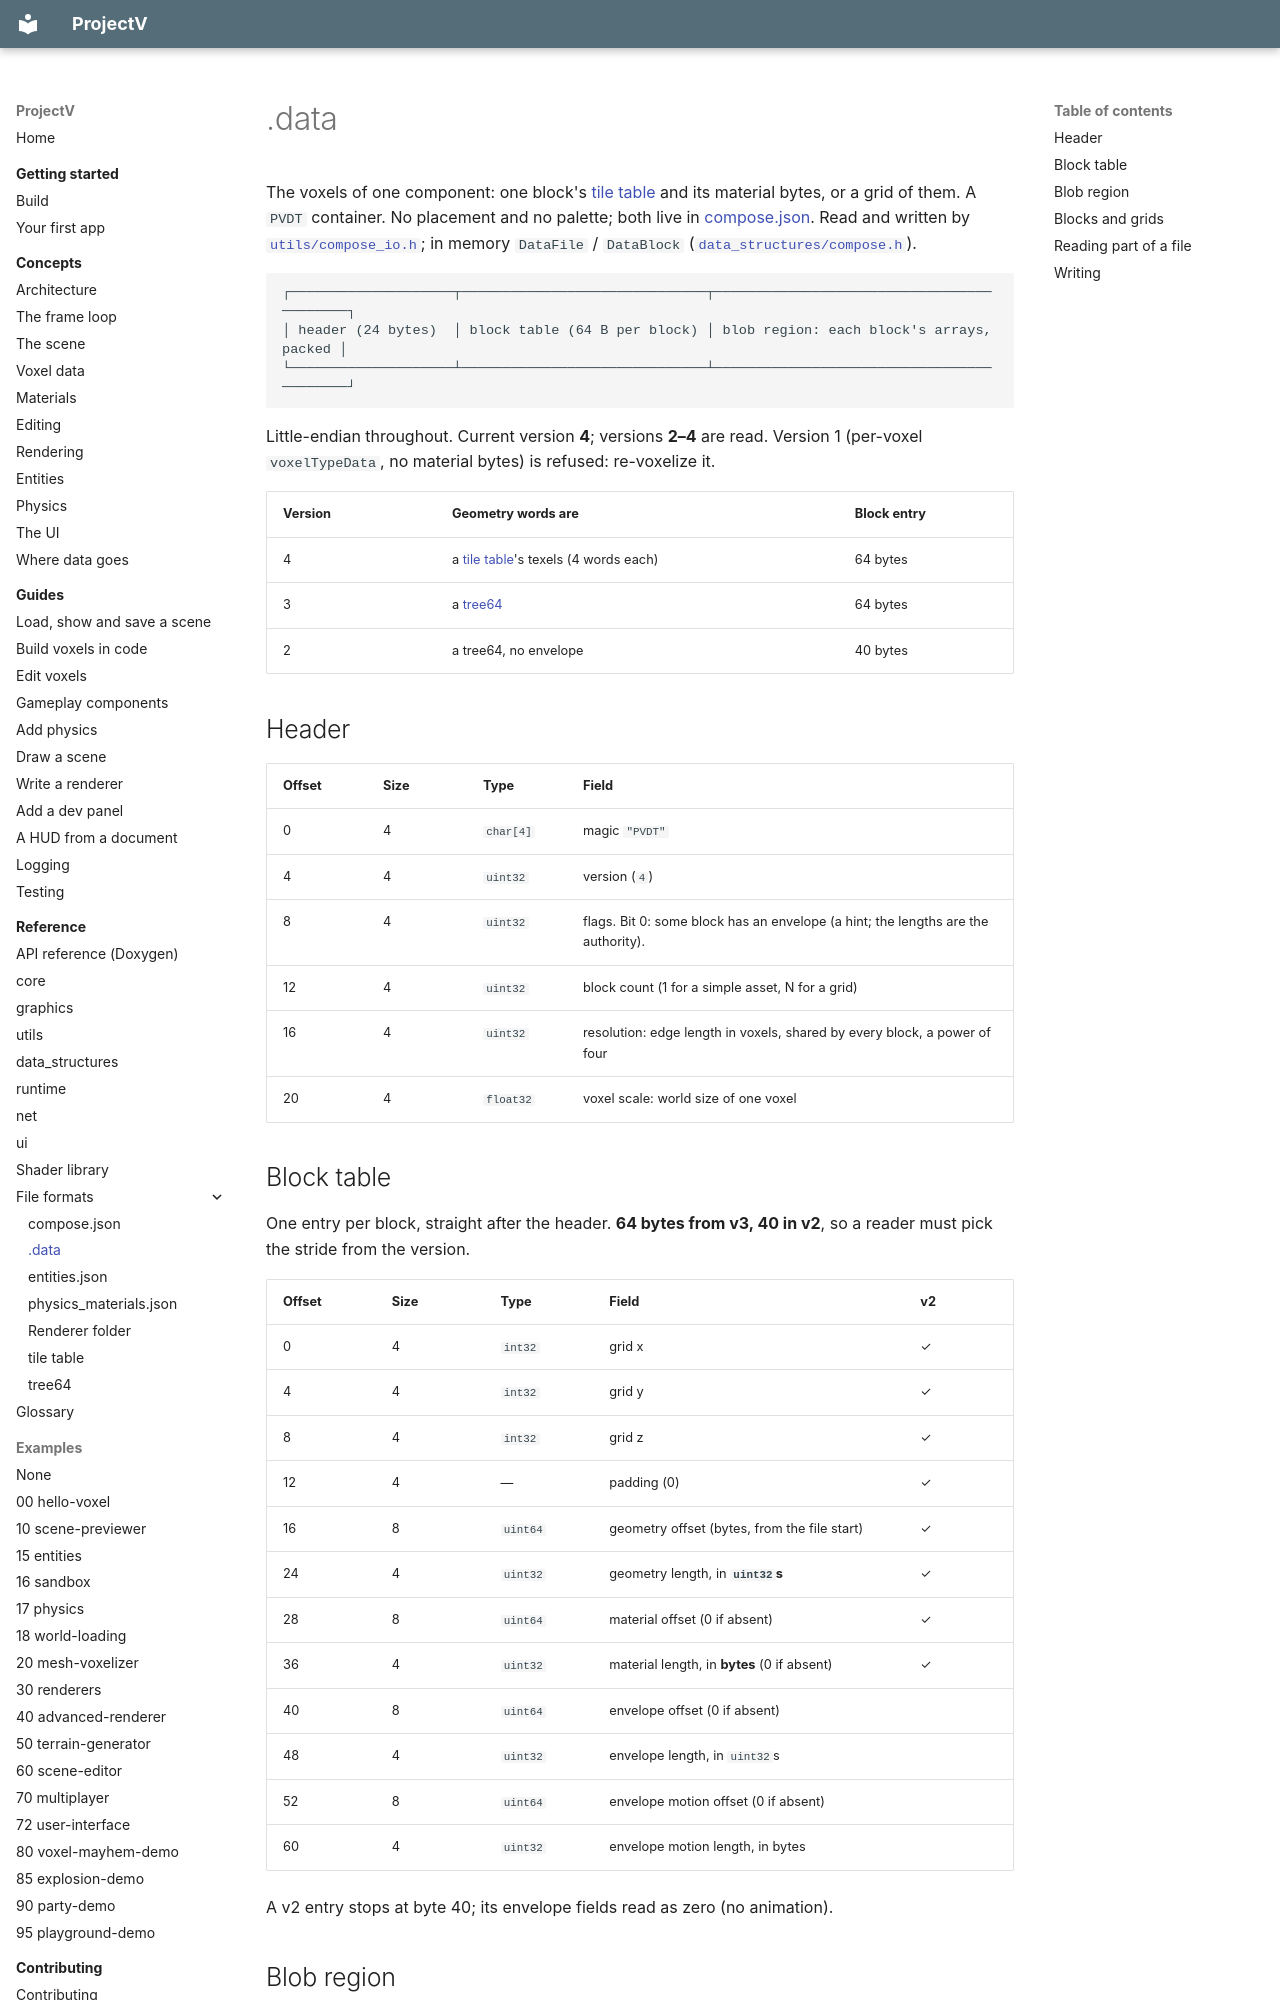

repository: ajsuper/ProjectV · page: reference/formats/data-file/index.html · generator: mkdocs

# .data

The voxels of one component: one block's [tile table](tile-table.md) and its material bytes, or a
grid of them. A `PVDT` container. No placement and no palette; both live in [compose.json](compose-json.md). Read and
written by [`utils/compose_io.h`](../../../include/utils/compose_io.h); in memory `DataFile` /
`DataBlock` ([`data_structures/compose.h`](../../../include/data_structures/compose.h)).

```text
┌────────────────────┬──────────────────────────────┬──────────────────────────────────────────┐
│ header (24 bytes)  │ block table (64 B per block) │ blob region: each block's arrays, packed │
└────────────────────┴──────────────────────────────┴──────────────────────────────────────────┘
```

Little-endian throughout. Current version **4**; versions **2–4** are read. Version 1 (per-voxel
`voxelTypeData`, no material bytes) is refused: re-voxelize it.

| Version | Geometry words are | Block entry |
|---|---|---|
| 4 | a [tile table](tile-table.md)'s texels (4 words each) | 64 bytes |
| 3 | a [tree64](tree64.md) | 64 bytes |
| 2 | a tree64, no envelope | 40 bytes |

## Header

| Offset | Size | Type | Field |
|---|---|---|---|
| 0 | 4 | `char[4]` | magic `"PVDT"` |
| 4 | 4 | `uint32` | version (`4`) |
| 8 | 4 | `uint32` | flags. Bit 0: some block has an envelope (a hint; the lengths are the authority). |
| 12 | 4 | `uint32` | block count (1 for a simple asset, N for a grid) |
| 16 | 4 | `uint32` | resolution: edge length in voxels, shared by every block, a power of four |
| 20 | 4 | `float32` | voxel scale: world size of one voxel |

## Block table

One entry per block, straight after the header. **64 bytes from v3, 40 in v2**, so a reader must pick
the stride from the version.

| Offset | Size | Type | Field | v2 |
|---|---|---|---|---|
| 0 | 4 | `int32` | grid x | ✓ |
| 4 | 4 | `int32` | grid y | ✓ |
| 8 | 4 | `int32` | grid z | ✓ |
| 12 | 4 | — | padding (0) | ✓ |
| 16 | 8 | `uint64` | geometry offset (bytes, from the file start) | ✓ |
| 24 | 4 | `uint32` | geometry length, in **`uint32`s** | ✓ |
| 28 | 8 | `uint64` | material offset (0 if absent) | ✓ |
| 36 | 4 | `uint32` | material length, in **bytes** (0 if absent) | ✓ |
| 40 | 8 | `uint64` | envelope offset (0 if absent) | |
| 48 | 4 | `uint32` | envelope length, in `uint32`s | |
| 52 | 8 | `uint64` | envelope motion offset (0 if absent) | |
| 60 | 4 | `uint32` | envelope motion length, in bytes | |

A v2 entry stops at byte 40; its envelope fields read as zero (no animation).
